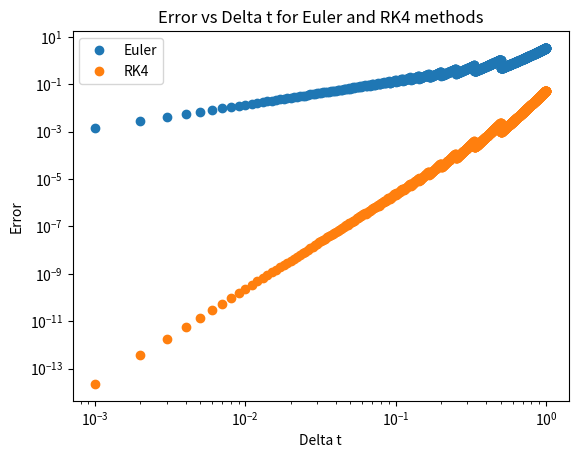

Reproduce this figure in Python.
# imports
import numpy as np
import matplotlib.pyplot as plt

### SETTING UP THE METHODS ###

# define euler step
def euler_step(f, x0, t0, delta_t):
    x1 = x0 + delta_t * f(x0)
    t1 = t0 + delta_t
    return x1, t1

# define the RK4 step
def RK4_step(f, x0, t0, delta_t):
    k1 = delta_t * f(x0)
    k2 = delta_t * f(x0 + k1/2)
    k3 = delta_t * f(x0 + k2/2)
    k4 = delta_t * f(x0 + k3)
    x1 = x0 + (k1 + 2*k2 + 2*k3 + k4)/6
    t1 = t0 + delta_t
    return x1, t1

# define solve_to
def solve_to(f, x1, t1, t2, deltat_max, method):
    # initialize the solution
    x = [x1]
    t = [t1]

    # loop until we reach the end point
    while True:
        # take a step
        if method == 'euler':
            x1, t1 = euler_step(f, x[-1], t[-1], deltat_max)
        elif method == 'RK4':
            x1, t1 = RK4_step(f, x[-1], t[-1], deltat_max)
        else:
            raise ValueError('method must be euler or RK4')
        # append the new values to the solution
        x.append(x1)
        t.append(t1)
        if t[-1] > t2:
            break
    return x, t

### DEFINING THE ODE ###

# define the function
f = lambda x: x

# define the initial conditions
x0 = 1
t0 = 0

# define the exact solution and the error function
x_exact = lambda t: np.exp(t)
def error(x, t):
    return np.abs(x - x_exact(t))

### SOLVING THE ODE ###

# solve for range of step sizes
deltas = np.arange(0.001, 1, 0.001)
euler_errors = []
RK4_errors = []

for delta_t in deltas:
    # solve the ODE up to t = 1
    x, t = solve_to(f, x0, t0, 1, delta_t, 'euler')
    # save the error
    euler_errors.append(error(x[-1], t[-1]))

    x, t = solve_to(f, x0, t0, 1, delta_t, 'RK4')
    # save the error
    RK4_errors.append(error(x[-1], t[-1]))

### PLOTTING THE RESULTS ###
plt.loglog(deltas, euler_errors, 'o', label='Euler')
plt.loglog(deltas, RK4_errors, 'o', label='RK4')
plt.title('Error vs Delta t for Euler and RK4 methods')
plt.xlabel('Delta t')
plt.ylabel('Error')
plt.legend()
plt.show()

### ANALYSIS ###
